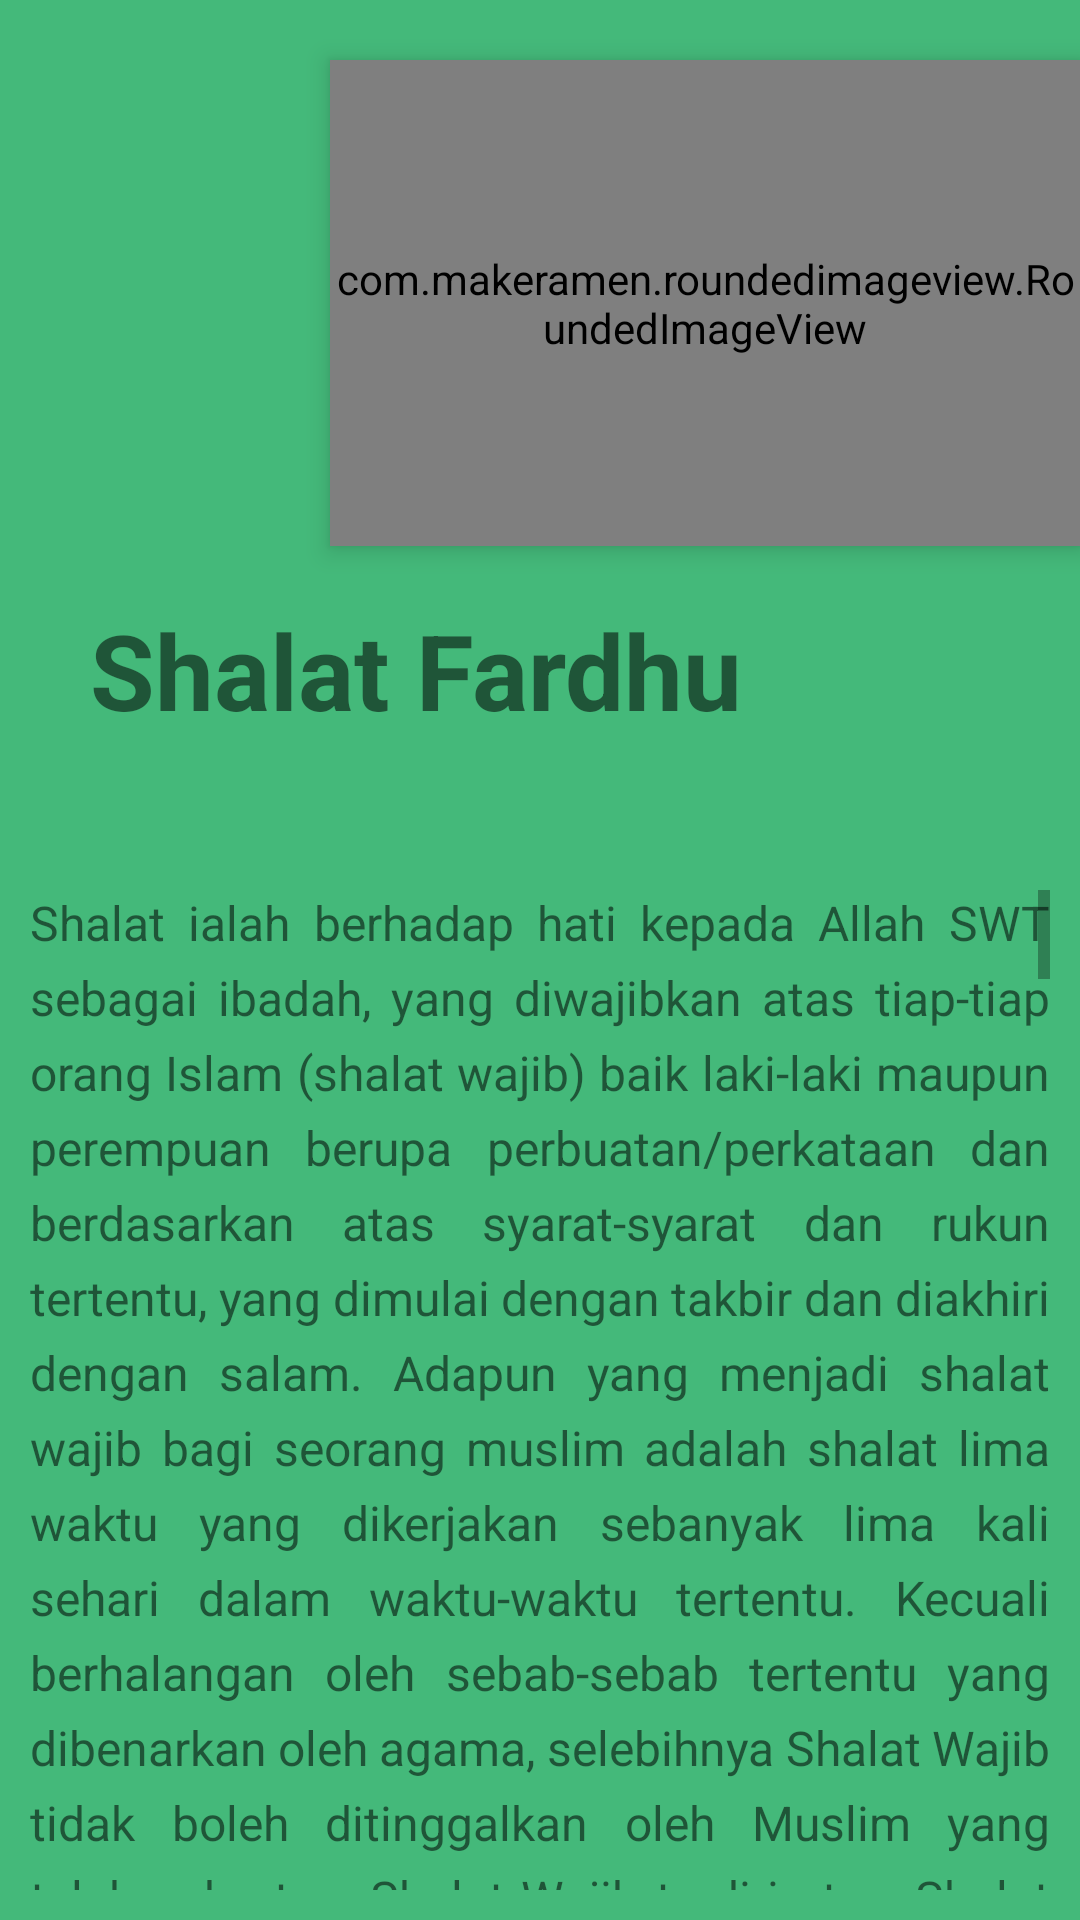

This screen was rendered from an Android layout file. Write that file and the resources it references.
<!-- AndroidManifest.xml: application theme Theme.RamadhanBerkahRevisi1 -->
<!-- res/layout/activity_shalat_fardhu.xml -->
<?xml version="1.0" encoding="utf-8"?>
<LinearLayout xmlns:android="http://schemas.android.com/apk/res/android"
    xmlns:app="http://schemas.android.com/apk/res-auto"
    xmlns:tools="http://schemas.android.com/tools"
    android:layout_width="match_parent"
    android:layout_height="match_parent"
    android:orientation="vertical"
    android:background="#44B97A"
    tools:context=".Kisah.KisahParaSahabatNabiActivity1">

    <RelativeLayout
        android:layout_width="match_parent"
        android:layout_height="wrap_content">

        <FrameLayout
            android:layout_width="match_parent"
            android:layout_height="wrap_content">

            <com.makeramen.roundedimageview.RoundedImageView
                android:id="@+id/bg_alquran"
                android:layout_width="250dp"
                android:layout_height="162dp"
                android:layout_gravity="end"
                android:layout_marginTop="20dp"
                android:elevation="5dp"
                android:scaleType="fitXY"
                android:src="@drawable/shalatlogo"
                app:riv_corner_radius_bottom_left="40dp"
                app:riv_corner_radius_bottom_right="40dp"
                app:riv_corner_radius_top_left="40dp" />

            <LinearLayout
                android:layout_width="match_parent"
                android:layout_height="wrap_content"
                android:layout_gravity="bottom"
                android:layout_marginStart="10dp"
                android:layout_marginTop="50dp"
                android:layout_marginEnd="10dp"
                android:background="@drawable/bg_rounded_all"
                android:backgroundTint="#7BC5A6"
                android:paddingBottom="20dp"
                app:cardCornerRadius="20dp">

                <TextView
                    android:id="@+id/judulTextView"
                    android:layout_width="wrap_content"
                    android:layout_height="wrap_content"
                    android:layout_marginStart="20dp"
                    android:layout_marginTop="150dp"
                    android:gravity="bottom"
                    android:text="Shalat Fardhu"
                    android:textSize="35sp"
                    android:textStyle="bold" />
            </LinearLayout>

        </FrameLayout>

    </RelativeLayout>

    //konten
    <ScrollView
        android:layout_width="match_parent"
        android:layout_height="wrap_content"
        android:layout_marginTop="20dp"
        android:padding="10dp">

        <TextView
            android:id="@+id/paragrafTextView"
            android:layout_width="wrap_content"
            android:layout_height="wrap_content"
            android:text="Shalat ialah berhadap hati kepada Allah SWT sebagai ibadah, yang diwajibkan atas tiap-tiap orang Islam (shalat wajib) baik laki-laki maupun perempuan berupa perbuatan/perkataan dan berdasarkan atas syarat-syarat dan rukun tertentu, yang dimulai dengan takbir dan diakhiri dengan salam.
Adapun yang menjadi shalat wajib bagi seorang muslim adalah shalat lima waktu yang dikerjakan sebanyak lima kali sehari dalam waktu-waktu tertentu. Kecuali berhalangan oleh sebab-sebab tertentu yang dibenarkan oleh agama, selebihnya Shalat Wajib tidak boleh ditinggalkan oleh Muslim yang telah pubertas. Shalat Wajib terdiri atas; Shalat Subuh(2 raka’at), Shalat Dzuhur (4 raka’at), Shalat Ashar (4 raka’at), Shalat Maghrib (3 raka’at), dan Shalat ‘Isya (4 raka’at).
Waktu shalat berbeda-beda pada setiap tempat atau wilayah, bahkan perbedaan ni juga terasa dari waktu ke waktu sebab waktu shalat berkaitan dengan peredaran semu matahari terhadap bumi. Untuk menentukan waktu shalat diperlukan letak geografis, waktu (tanggal), dan ketinggian.
1. Shalat Subuh; dimulai sejak munculnya fajar shaddiq, yaitu cahaya putih yang melintang di ufuk timur sampai ketika matahari terbit. Untuk di Indonesia menurut WIB kira-kira sekitar pukul +30-05.30 WIB.(Baca : Makna Doa Qunut)
2. Shalat Dzuhur; dimulai jika matahari telah condong ke arah barat sampai tiba waktu Ashar. Untuk di Indonesia menurut WIB kira-kira sekitar pukul +00-14.30 WIB.
3. Shalat Ashar; diawali ketika kita meletakkan benda dan bayangannya lebih panjang dari benda itu sendiri (dalam Mazhab Hanafi jika panjang bayangan dua kali panjang benda), berakhir ketika matahari terbenam. Untuk di Indonesia menurut WIB kira-kira sekitar pukul +00-17.30 WIB.(Baca : Keutamaan Shalat Ashar Berjamaah)
4. Shalat Maghrib; dimulai sejak terbenamnya matahari sampai masuk waktu ‘Isya. Untuk di Indonesia menurut WIB kira-kira sekitar pukul +00-19.30 WIB.(Baca : Shalat Taubat)
5. Shalat ‘Isya; dimulai sejak hilangnya cahaya merah (syafaq) di barat sampai terbit fajar shaddiq esok pagi. Untuk di Indonesia menurut WIB kira-kira sekitar pukul +00-04.00 keesokan paginya.

Syarat – Syarat Shalat
1. Beragama Islam.
2. Sudah baligh dan berakal.
3. Suci dari hadast atau najis.(Baca : Jenis-Jenis Najis Dalam Islam)
4. Suci seluruh anggota badan, pakaian, dan tempat.
5. Menutup aurat; laki-laki auratnya antara pusar sampa lutut, sedangkan wanita auratnya seluruh anggota badan kecuali muka dan kedua telapak tangan.
6. Telah masuk waktu yang sudah ditentukan untuk masing-masing shalat.
7. Menghadap kiblat.
8. Mengetahui mana yang rukun dan mana yang sunnat.

Rukun Shalat
1. Membaca niat
2. Takbiratul ihram.
3. Berdiri tegak bagi yang mampu, boleh sambil duduk atau berbaring bagi yang sedang sakit.
4. Membaca surah Al-Fatihah pada tiap-tiap raka’at.
5. Ruku’ dengan thuma’ninah.
6. I’tidah dengan thuma’ninah.
7. Sujud dengan kali dan thuma’ninah.
8. Duduk antara dua sujud dengan thuma’ninah.
9. Duduk tasyahud akhir dengan thuma’ninah.
10. Membaca tasyahud akhir.(Baca : Shalat Hajat)
11. Membaca shalawat Nabi pada tasyahud akhir.
12. Membaca salam yang pertama.
13. Tertib; berurutan dalam mengerjakan rukun-rukun shalat

Yang Membatalkan Shalat
1. Bila sala satu syarat atau rukunnya tidak dikerjakan atau sengaja tidak dikerjakan.
2. Terkena najis yang tidak dimaafkan.(Baca : Cara Membersihkan Najis)
3. Terbuka auratnya.
4. Berkata-kata dengan sengaja walau hanya satu huruf tapi yang memberi pengertian.
5. Mengubah niat; misalnya ingin memutuskan shalat.
6. Makan atau minum saat shalat walau hanya sedikit.
7. Tertawa terbahak-bahak.
8. Membelakangi kiblat.
9. Mendahului imamnya dua rukun (jika shalat berjamah).
10. Murtad (keluar dari Islam).
11. Menambah rukun yang berupa perbuatan seperti ruku’ dan sujud.
12. Bergerak berturut-turut tiga kali seperti melangkah atau berjalan dengan sengaja.

Makruh Shalat
1. Menaruh telapak tangan di dalam lengan baju ketika takbiratul ihram, ruku’, dan sujud.
2. Memejamkan mata.
3. Menutup mulutnya rapat-rapat.
4. Memalingkan muka ke kiri dan kanan (tengok sana sini)
5. Menengadah ke langit.
6. Kepalanya terbuka.
7. Bertolak pinggang.
8. Menahan hadast.
9. Meludah
10. Mengerjakan shalat di atas kuburan.
11. Melakukan hal-hal yang dapat mengurangi kekhusyuk’an shalat.

Perbedaan Shalat Laki-laki dan Perempuan
Laki-laki
• Auratnya antara pusar sampai lutut.
• Merenggangkan kedua siku tangan dari kedua lambung saat ruku’ dan sujud.
• Saat ruku’ dan sujud mengangkat pertunya dari kedua paha.
• Menyaringkan suara bacaannya.
• Bila terdapat kesalahan maka menegur imam dengan ucapan tasbih Sunhaanallah.
Perempuan
• Auratnya seluruh tubuh kecuali muka dan kedua telapak tangan.
• Merapatkan satu anggota tubuh kepada anggota tubuh lainnya.
• Saat ruku’ dan sujud meletakkan perut pada kedua paha.
• Merendahkan suara bacaan di hadapan laki-laki yang bukan muhrim.
• Bila terdapat kesalahan maka menegur imam dengan tepuk tangan; yaitu telapak tangan kanan dipukulkan ke punggung tangan yang kiri.

NIAT
Niat Sholat Subuh
أُصَلِّى فَرْضَ الصُّبْح رَكَعتَيْنِ مُسْتَقْبِلَ الْقِبْلَةِ أَدَاءً لله تَعَالَى
‘Ushalli fardhas subhi rak’ataini mustqbilal qiblati adaa-an (ma’mumam/imaaman) lillaahi ta’aalaa. Allaahu akbar.’
Latin: ‘Usholli Fardlon Shubhi Rok'ataini Mustaqbilal Qiblati Adaa-an Lillahi ta'aala’
Artinya: ‘Aku niat melakukan sholat fardu subuh 2 rakaat, sambil menghadap qiblat, saat ini, karena Allah ta'ala’

Niat Sholat Dzuhur
اُصَلِّيْ فَرْضَ الظُّهْرِ أَرْبَعَ رَكَعاَتٍ مُسْتَقْبِلَ الْقِبْلَةِ أَدَاءً لله تَعَالَى
‘Ushalli fardhadz dzuhri arba’a raka’aatin mustqbilal qiblati adaa-an (ma’mumam/imaaman) lillaahi ta’aalaa. Allaahu akbar.’
Latin: ‘Usholli Fardlon dhuhri Arba'a Rok'aataim Mustaqbilal Qiblati Adaa-an Lillahi ta'aala’
Artinya: ‘Aku niat melakukan sholat fardu dhuhur 4 rakaat, sambil menghadap qiblat, saat ini, karena Allah ta'ala’

Niat Sholat Ashar
أُصَلِّى فَرْضَ العَصْرِأَرْبَعَ رَكَعاَتٍ مُسْتَقْبِلَ الْقِبْلَةِ أَدَاءً لله تَعَالَى
‘Ushalli fardhal ashri arba’a raka’aatin mustqbilal qiblati adaa-an (ma’mumam/imaaman) lillaahi ta’aalaa. Allaahu akbar.’
latin: ‘Usholli Fardlol Ashri Arba'a Roka'aataim Mustaqbilal Qiblati Adaa-an Lillahi ta'aala’
Artinya: ‘Aku niat melakukan sholat fardu ashar 4 rakaat, sambil menghadap qiblat, saat ini, karena Allah ta'ala’

Niat Sholat Maghrib
أُصَلِّى فَرْضَ المَغْرِبِ ثَلاَثَ رَكَعاَتٍ مُسْتَقْبِلَ الْقِبْلَةِ أَدَاءً لله تَعَالَ
‘Ushalli fardhal maghribi salasa’ raka’aatin mustqbilal qiblati adaa-an (ma’mumam/imaaman) lillaahi ta’aalaa. Allaahu akbar.’
Latin: ‘Usholli Fardlol Maghribi Tsalaatsa Roka'aataim Mustaqbilal Qiblati Adaa-an Lillahi ta'aala’
Artinya: ‘Aku niat melakukan sholat fardu maghrib 3 rakaat, sambil menghadap qiblat, saat ini, karena Allah ta'ala’

Niat Sholat Isya
أُصَلِّى فَرْضَ العِشَاء ِأَرْبَعَ رَكَعاَتٍ مُسْتَقْبِلَ الْقِبْلَةِ أَدَاءً لله تَعَالَى
‘Ushalli fardhal ‘Isyaa-i raka’aatin mustqbilal qiblati adaa-an (ma’mumam/imaaman) lillaahi ta’aalaa. Allaahu akbar.’
Latin: ‘Usholli Fardlol I'syaa-i Arba'a Roka'aataim Mustaqbilal Qiblati Adaa-an Lillahi ta'aala’
Artinya: ‘Aku niat melakukan sholat fardu isya 4 rakaat, sambil menghadap qiblat, saat ini, karena Allah ta'ala’
Niat sholat diatas adalah niat sholat ketika melakukan sholat sendirian


"
            android:textSize="16sp"
            android:lineHeight="25dp"
            android:justificationMode="inter_word"/>
    </ScrollView>



</LinearLayout>
<!-- resources referenced by this layout -->
<resources>
  <!-- drawable shalatlogo: jpeg bitmap (drawable, 18152 bytes) -->
  <style name="Theme.RamadhanBerkahRevisi1" parent="Theme.AppCompat.Light.NoActionBar">
          
          <item name="colorPrimary">@color/purple_500</item>
          <item name="colorPrimaryVariant">@color/purple_700</item>
          <item name="colorOnPrimary">@color/white</item>
          
          <item name="colorSecondary">@color/teal_200</item>
          <item name="colorSecondaryVariant">@color/teal_700</item>
          <item name="colorOnSecondary">@color/black</item>
          
          <item name="android:statusBarColor" tools:targetApi="l">?attr/colorPrimaryVariant</item>
          
      </style>
  <color name="purple_500">#FF6200EE</color>
  <color name="purple_700">#FF3700B3</color>
  <color name="white">#FFFFFFFF</color>
  <color name="teal_200">#FF03DAC5</color>
  <color name="teal_700">#FF018786</color>
  <color name="black">#FF000000</color>
</resources>
